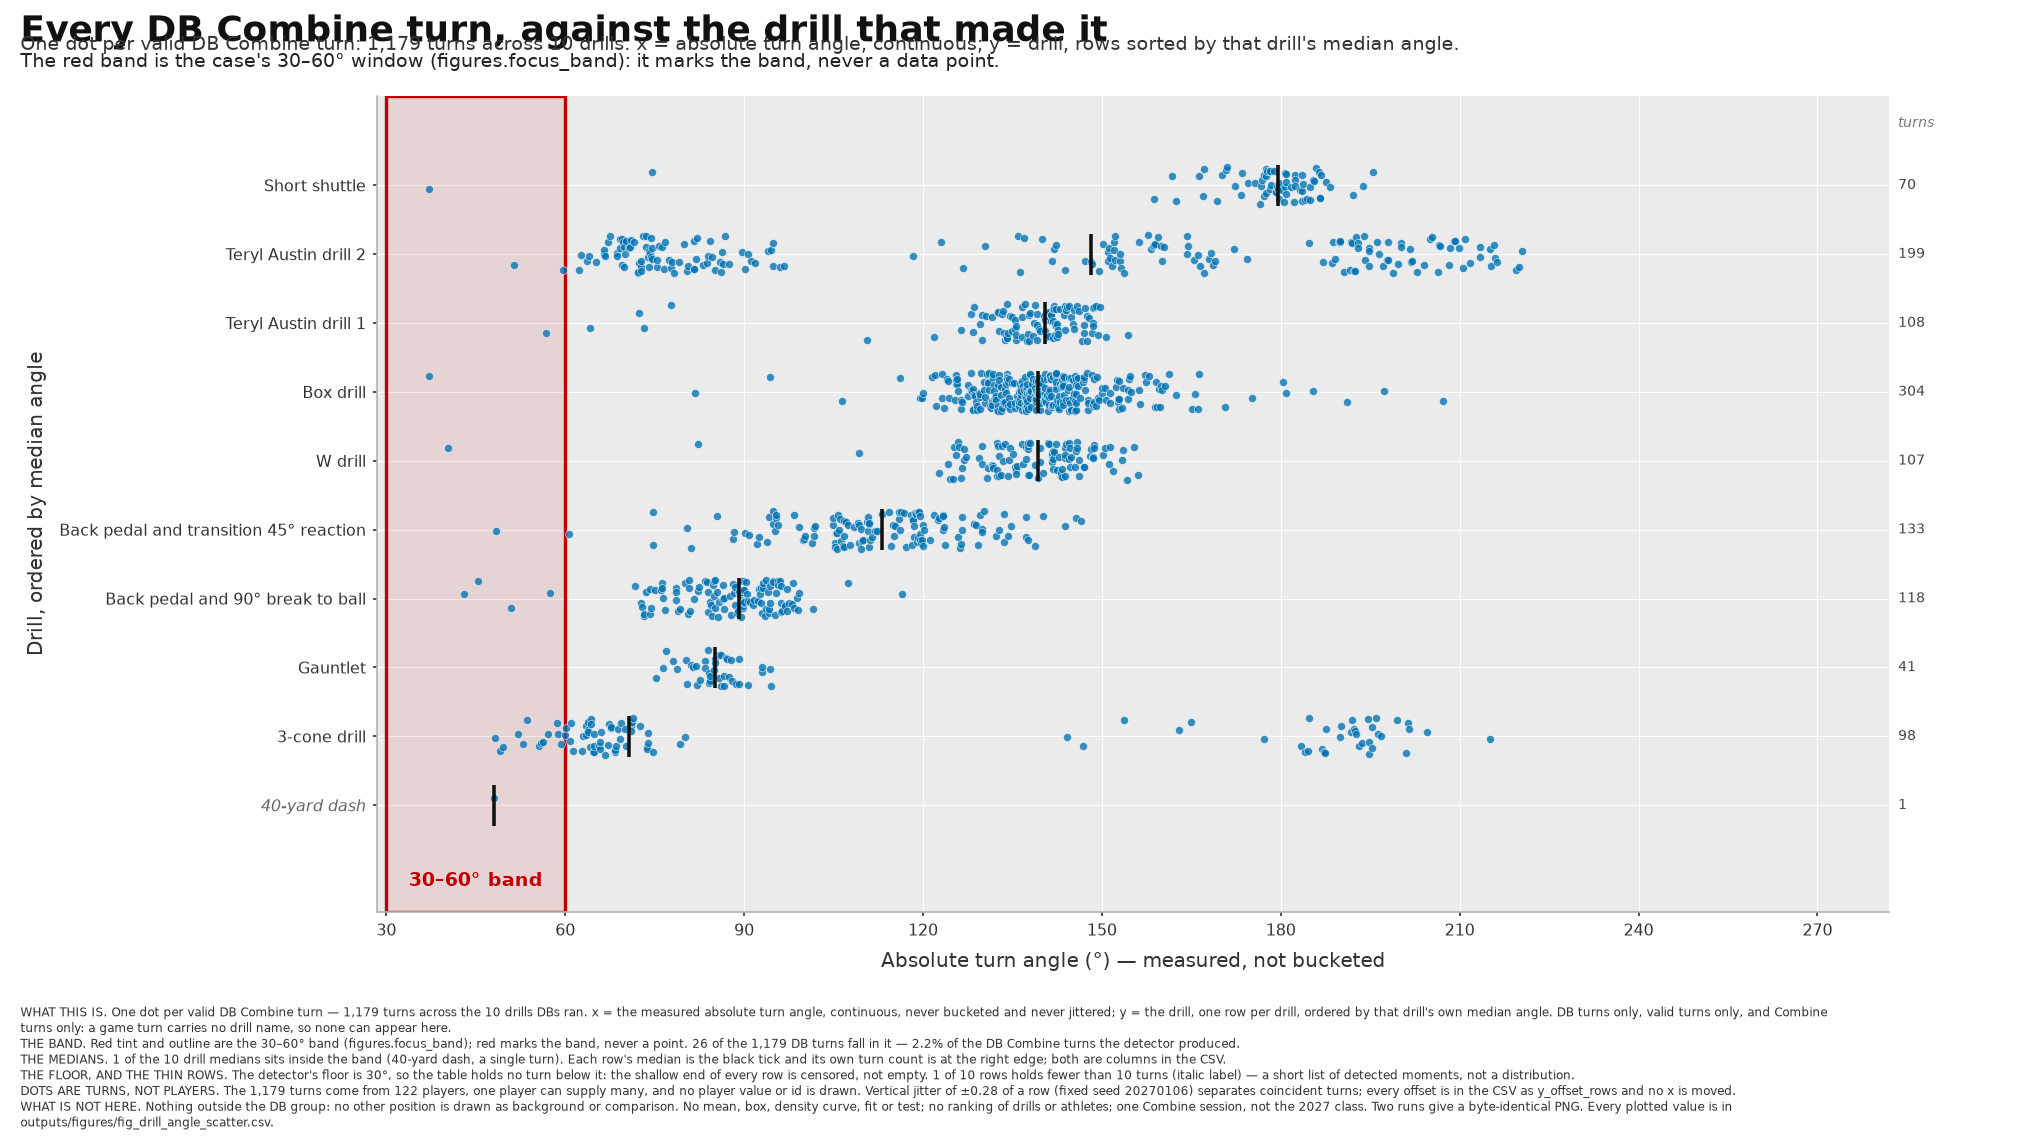

The file beside this chart, header and first rows:
provenance, label, config_sha, row_order, row_index, drill_name, drill_label, row_median_deg, drill_turns, position_group, setting, abs_turn_angle, x_draw, y_offset_rows, y_draw, in_band, band_low_deg, band_high_deg, jitter_span_rows, stamp, figure
PLACEHOLDER_SAMPLE, UNVALIDATED SAMPLE OUTPUT, c061aa127e87913f, 0, 3, BACK_PEDAL_AND_90_DEGREE_BREAK_TO_BALL, Back pedal and 90° break to ball, 89.06, 118, DB, combine, 43.05, 43.05, 0.06039, 3.06, True, 30.0, 60.0, 0.55, PLACEHOLDER_SAMPLE — UNVALIDATED SAMPLE …, fig_drill_angle_scatter
PLACEHOLDER_SAMPLE, UNVALIDATED SAMPLE OUTPUT, c061aa127e87913f, 1, 3, BACK_PEDAL_AND_90_DEGREE_BREAK_TO_BALL, Back pedal and 90° break to ball, 89.06, 118, DB, combine, 45.3, 45.3, 0.2621, 3.262, True, 30.0, 60.0, 0.55, PLACEHOLDER_SAMPLE — UNVALIDATED SAMPLE …, fig_drill_angle_scatter
PLACEHOLDER_SAMPLE, UNVALIDATED SAMPLE OUTPUT, c061aa127e87913f, 2, 3, BACK_PEDAL_AND_90_DEGREE_BREAK_TO_BALL, Back pedal and 90° break to ball, 89.06, 118, DB, combine, 50.84, 50.84, -0.1301, 2.87, True, 30.0, 60.0, 0.55, PLACEHOLDER_SAMPLE — UNVALIDATED SAMPLE …, fig_drill_angle_scatter
PLACEHOLDER_SAMPLE, UNVALIDATED SAMPLE OUTPUT, c061aa127e87913f, 3, 3, BACK_PEDAL_AND_90_DEGREE_BREAK_TO_BALL, Back pedal and 90° break to ball, 89.06, 118, DB, combine, 57.43, 57.43, 0.08127, 3.081, True, 30.0, 60.0, 0.55, PLACEHOLDER_SAMPLE — UNVALIDATED SAMPLE …, fig_drill_angle_scatter
PLACEHOLDER_SAMPLE, UNVALIDATED SAMPLE OUTPUT, c061aa127e87913f, 4, 3, BACK_PEDAL_AND_90_DEGREE_BREAK_TO_BALL, Back pedal and 90° break to ball, 89.06, 118, DB, combine, 71.71, 71.71, 0.1878, 3.188, False, 30.0, 60.0, 0.55, PLACEHOLDER_SAMPLE — UNVALIDATED SAMPLE …, fig_drill_angle_scatter
PLACEHOLDER_SAMPLE, UNVALIDATED SAMPLE OUTPUT, c061aa127e87913f, 5, 3, BACK_PEDAL_AND_90_DEGREE_BREAK_TO_BALL, Back pedal and 90° break to ball, 89.06, 118, DB, combine, 72.65, 72.65, -0.06254, 2.937, False, 30.0, 60.0, 0.55, PLACEHOLDER_SAMPLE — UNVALIDATED SAMPLE …, fig_drill_angle_scatter
PLACEHOLDER_SAMPLE, UNVALIDATED SAMPLE OUTPUT, c061aa127e87913f, 6, 3, BACK_PEDAL_AND_90_DEGREE_BREAK_TO_BALL, Back pedal and 90° break to ball, 89.06, 118, DB, combine, 72.9, 72.9, -0.1222, 2.878, False, 30.0, 60.0, 0.55, PLACEHOLDER_SAMPLE — UNVALIDATED SAMPLE …, fig_drill_angle_scatter
PLACEHOLDER_SAMPLE, UNVALIDATED SAMPLE OUTPUT, c061aa127e87913f, 7, 3, BACK_PEDAL_AND_90_DEGREE_BREAK_TO_BALL, Back pedal and 90° break to ball, 89.06, 118, DB, combine, 73.22, 73.22, -0.2585, 2.742, False, 30.0, 60.0, 0.55, PLACEHOLDER_SAMPLE — UNVALIDATED SAMPLE …, fig_drill_angle_scatter
PLACEHOLDER_SAMPLE, UNVALIDATED SAMPLE OUTPUT, c061aa127e87913f, 8, 3, BACK_PEDAL_AND_90_DEGREE_BREAK_TO_BALL, Back pedal and 90° break to ball, 89.06, 118, DB, combine, 73.28, 73.28, -0.2191, 2.781, False, 30.0, 60.0, 0.55, PLACEHOLDER_SAMPLE — UNVALIDATED SAMPLE …, fig_drill_angle_scatter
PLACEHOLDER_SAMPLE, UNVALIDATED SAMPLE OUTPUT, c061aa127e87913f, 9, 3, BACK_PEDAL_AND_90_DEGREE_BREAK_TO_BALL, Back pedal and 90° break to ball, 89.06, 118, DB, combine, 73.47, 73.47, 0.09252, 3.093, False, 30.0, 60.0, 0.55, PLACEHOLDER_SAMPLE — UNVALIDATED SAMPLE …, fig_drill_angle_scatter
PLACEHOLDER_SAMPLE, UNVALIDATED SAMPLE OUTPUT, c061aa127e87913f, 10, 3, BACK_PEDAL_AND_90_DEGREE_BREAK_TO_BALL, Back pedal and 90° break to ball, 89.06, 118, DB, combine, 74.15, 74.15, 0.1423, 3.142, False, 30.0, 60.0, 0.55, PLACEHOLDER_SAMPLE — UNVALIDATED SAMPLE …, fig_drill_angle_scatter
PLACEHOLDER_SAMPLE, UNVALIDATED SAMPLE OUTPUT, c061aa127e87913f, 11, 3, BACK_PEDAL_AND_90_DEGREE_BREAK_TO_BALL, Back pedal and 90° break to ball, 89.06, 118, DB, combine, 74.27, 74.27, -0.2238, 2.776, False, 30.0, 60.0, 0.55, PLACEHOLDER_SAMPLE — UNVALIDATED SAMPLE …, fig_drill_angle_scatter
PLACEHOLDER_SAMPLE, UNVALIDATED SAMPLE OUTPUT, c061aa127e87913f, 12, 3, BACK_PEDAL_AND_90_DEGREE_BREAK_TO_BALL, Back pedal and 90° break to ball, 89.06, 118, DB, combine, 74.43, 74.43, -0.1335, 2.867, False, 30.0, 60.0, 0.55, PLACEHOLDER_SAMPLE — UNVALIDATED SAMPLE …, fig_drill_angle_scatter
PLACEHOLDER_SAMPLE, UNVALIDATED SAMPLE OUTPUT, c061aa127e87913f, 13, 3, BACK_PEDAL_AND_90_DEGREE_BREAK_TO_BALL, Back pedal and 90° break to ball, 89.06, 118, DB, combine, 75.09, 75.09, 0.1284, 3.128, False, 30.0, 60.0, 0.55, PLACEHOLDER_SAMPLE — UNVALIDATED SAMPLE …, fig_drill_angle_scatter
PLACEHOLDER_SAMPLE, UNVALIDATED SAMPLE OUTPUT, c061aa127e87913f, 14, 3, BACK_PEDAL_AND_90_DEGREE_BREAK_TO_BALL, Back pedal and 90° break to ball, 89.06, 118, DB, combine, 76.06, 76.06, 0.1262, 3.126, False, 30.0, 60.0, 0.55, PLACEHOLDER_SAMPLE — UNVALIDATED SAMPLE …, fig_drill_angle_scatter
PLACEHOLDER_SAMPLE, UNVALIDATED SAMPLE OUTPUT, c061aa127e87913f, 15, 3, BACK_PEDAL_AND_90_DEGREE_BREAK_TO_BALL, Back pedal and 90° break to ball, 89.06, 118, DB, combine, 76.14, 76.14, 0.2284, 3.228, False, 30.0, 60.0, 0.55, PLACEHOLDER_SAMPLE — UNVALIDATED SAMPLE …, fig_drill_angle_scatter
PLACEHOLDER_SAMPLE, UNVALIDATED SAMPLE OUTPUT, c061aa127e87913f, 16, 3, BACK_PEDAL_AND_90_DEGREE_BREAK_TO_BALL, Back pedal and 90° break to ball, 89.06, 118, DB, combine, 76.18, 76.18, 0.1593, 3.159, False, 30.0, 60.0, 0.55, PLACEHOLDER_SAMPLE — UNVALIDATED SAMPLE …, fig_drill_angle_scatter
PLACEHOLDER_SAMPLE, UNVALIDATED SAMPLE OUTPUT, c061aa127e87913f, 17, 3, BACK_PEDAL_AND_90_DEGREE_BREAK_TO_BALL, Back pedal and 90° break to ball, 89.06, 118, DB, combine, 76.37, 76.37, 0.01388, 3.014, False, 30.0, 60.0, 0.55, PLACEHOLDER_SAMPLE — UNVALIDATED SAMPLE …, fig_drill_angle_scatter
PLACEHOLDER_SAMPLE, UNVALIDATED SAMPLE OUTPUT, c061aa127e87913f, 18, 3, BACK_PEDAL_AND_90_DEGREE_BREAK_TO_BALL, Back pedal and 90° break to ball, 89.06, 118, DB, combine, 76.73, 76.73, -0.1695, 2.83, False, 30.0, 60.0, 0.55, PLACEHOLDER_SAMPLE — UNVALIDATED SAMPLE …, fig_drill_angle_scatter
PLACEHOLDER_SAMPLE, UNVALIDATED SAMPLE OUTPUT, c061aa127e87913f, 19, 3, BACK_PEDAL_AND_90_DEGREE_BREAK_TO_BALL, Back pedal and 90° break to ball, 89.06, 118, DB, combine, 78.49, 78.49, 0.1527, 3.153, False, 30.0, 60.0, 0.55, PLACEHOLDER_SAMPLE — UNVALIDATED SAMPLE …, fig_drill_angle_scatter
PLACEHOLDER_SAMPLE, UNVALIDATED SAMPLE OUTPUT, c061aa127e87913f, 20, 3, BACK_PEDAL_AND_90_DEGREE_BREAK_TO_BALL, Back pedal and 90° break to ball, 89.06, 118, DB, combine, 78.53, 78.53, 0.09836, 3.098, False, 30.0, 60.0, 0.55, PLACEHOLDER_SAMPLE — UNVALIDATED SAMPLE …, fig_drill_angle_scatter
PLACEHOLDER_SAMPLE, UNVALIDATED SAMPLE OUTPUT, c061aa127e87913f, 21, 3, BACK_PEDAL_AND_90_DEGREE_BREAK_TO_BALL, Back pedal and 90° break to ball, 89.06, 118, DB, combine, 78.57, 78.57, -0.01895, 2.981, False, 30.0, 60.0, 0.55, PLACEHOLDER_SAMPLE — UNVALIDATED SAMPLE …, fig_drill_angle_scatter
PLACEHOLDER_SAMPLE, UNVALIDATED SAMPLE OUTPUT, c061aa127e87913f, 22, 3, BACK_PEDAL_AND_90_DEGREE_BREAK_TO_BALL, Back pedal and 90° break to ball, 89.06, 118, DB, combine, 78.96, 78.96, -0.1809, 2.819, False, 30.0, 60.0, 0.55, PLACEHOLDER_SAMPLE — UNVALIDATED SAMPLE …, fig_drill_angle_scatter
PLACEHOLDER_SAMPLE, UNVALIDATED SAMPLE OUTPUT, c061aa127e87913f, 23, 3, BACK_PEDAL_AND_90_DEGREE_BREAK_TO_BALL, Back pedal and 90° break to ball, 89.06, 118, DB, combine, 79.28, 79.28, -0.1516, 2.848, False, 30.0, 60.0, 0.55, PLACEHOLDER_SAMPLE — UNVALIDATED SAMPLE …, fig_drill_angle_scatter
PLACEHOLDER_SAMPLE, UNVALIDATED SAMPLE OUTPUT, c061aa127e87913f, 24, 3, BACK_PEDAL_AND_90_DEGREE_BREAK_TO_BALL, Back pedal and 90° break to ball, 89.06, 118, DB, combine, 80.08, 80.08, 0.2218, 3.222, False, 30.0, 60.0, 0.55, PLACEHOLDER_SAMPLE — UNVALIDATED SAMPLE …, fig_drill_angle_scatter
PLACEHOLDER_SAMPLE, UNVALIDATED SAMPLE OUTPUT, c061aa127e87913f, 25, 3, BACK_PEDAL_AND_90_DEGREE_BREAK_TO_BALL, Back pedal and 90° break to ball, 89.06, 118, DB, combine, 80.55, 80.55, -0.2218, 2.778, False, 30.0, 60.0, 0.55, PLACEHOLDER_SAMPLE — UNVALIDATED SAMPLE …, fig_drill_angle_scatter
PLACEHOLDER_SAMPLE, UNVALIDATED SAMPLE OUTPUT, c061aa127e87913f, 26, 3, BACK_PEDAL_AND_90_DEGREE_BREAK_TO_BALL, Back pedal and 90° break to ball, 89.06, 118, DB, combine, 80.69, 80.69, 0.1545, 3.155, False, 30.0, 60.0, 0.55, PLACEHOLDER_SAMPLE — UNVALIDATED SAMPLE …, fig_drill_angle_scatter
PLACEHOLDER_SAMPLE, UNVALIDATED SAMPLE OUTPUT, c061aa127e87913f, 27, 3, BACK_PEDAL_AND_90_DEGREE_BREAK_TO_BALL, Back pedal and 90° break to ball, 89.06, 118, DB, combine, 80.7, 80.7, 0.2632, 3.263, False, 30.0, 60.0, 0.55, PLACEHOLDER_SAMPLE — UNVALIDATED SAMPLE …, fig_drill_angle_scatter
PLACEHOLDER_SAMPLE, UNVALIDATED SAMPLE OUTPUT, c061aa127e87913f, 28, 3, BACK_PEDAL_AND_90_DEGREE_BREAK_TO_BALL, Back pedal and 90° break to ball, 89.06, 118, DB, combine, 80.96, 80.96, -0.1757, 2.824, False, 30.0, 60.0, 0.55, PLACEHOLDER_SAMPLE — UNVALIDATED SAMPLE …, fig_drill_angle_scatter
PLACEHOLDER_SAMPLE, UNVALIDATED SAMPLE OUTPUT, c061aa127e87913f, 29, 3, BACK_PEDAL_AND_90_DEGREE_BREAK_TO_BALL, Back pedal and 90° break to ball, 89.06, 118, DB, combine, 81.63, 81.63, -0.004235, 2.996, False, 30.0, 60.0, 0.55, PLACEHOLDER_SAMPLE — UNVALIDATED SAMPLE …, fig_drill_angle_scatter
PLACEHOLDER_SAMPLE, UNVALIDATED SAMPLE OUTPUT, c061aa127e87913f, 30, 3, BACK_PEDAL_AND_90_DEGREE_BREAK_TO_BALL, Back pedal and 90° break to ball, 89.06, 118, DB, combine, 82.29, 82.29, 0.1111, 3.111, False, 30.0, 60.0, 0.55, PLACEHOLDER_SAMPLE — UNVALIDATED SAMPLE …, fig_drill_angle_scatter
PLACEHOLDER_SAMPLE, UNVALIDATED SAMPLE OUTPUT, c061aa127e87913f, 31, 3, BACK_PEDAL_AND_90_DEGREE_BREAK_TO_BALL, Back pedal and 90° break to ball, 89.06, 118, DB, combine, 82.43, 82.43, 0.166, 3.166, False, 30.0, 60.0, 0.55, PLACEHOLDER_SAMPLE — UNVALIDATED SAMPLE …, fig_drill_angle_scatter
PLACEHOLDER_SAMPLE, UNVALIDATED SAMPLE OUTPUT, c061aa127e87913f, 32, 3, BACK_PEDAL_AND_90_DEGREE_BREAK_TO_BALL, Back pedal and 90° break to ball, 89.06, 118, DB, combine, 83.45, 83.45, 0.2566, 3.257, False, 30.0, 60.0, 0.55, PLACEHOLDER_SAMPLE — UNVALIDATED SAMPLE …, fig_drill_angle_scatter
PLACEHOLDER_SAMPLE, UNVALIDATED SAMPLE OUTPUT, c061aa127e87913f, 33, 3, BACK_PEDAL_AND_90_DEGREE_BREAK_TO_BALL, Back pedal and 90° break to ball, 89.06, 118, DB, combine, 83.72, 83.72, 0.24, 3.24, False, 30.0, 60.0, 0.55, PLACEHOLDER_SAMPLE — UNVALIDATED SAMPLE …, fig_drill_angle_scatter
PLACEHOLDER_SAMPLE, UNVALIDATED SAMPLE OUTPUT, c061aa127e87913f, 34, 3, BACK_PEDAL_AND_90_DEGREE_BREAK_TO_BALL, Back pedal and 90° break to ball, 89.06, 118, DB, combine, 83.95, 83.95, -0.1897, 2.81, False, 30.0, 60.0, 0.55, PLACEHOLDER_SAMPLE — UNVALIDATED SAMPLE …, fig_drill_angle_scatter
PLACEHOLDER_SAMPLE, UNVALIDATED SAMPLE OUTPUT, c061aa127e87913f, 35, 3, BACK_PEDAL_AND_90_DEGREE_BREAK_TO_BALL, Back pedal and 90° break to ball, 89.06, 118, DB, combine, 83.97, 83.97, 0.09885, 3.099, False, 30.0, 60.0, 0.55, PLACEHOLDER_SAMPLE — UNVALIDATED SAMPLE …, fig_drill_angle_scatter
PLACEHOLDER_SAMPLE, UNVALIDATED SAMPLE OUTPUT, c061aa127e87913f, 36, 3, BACK_PEDAL_AND_90_DEGREE_BREAK_TO_BALL, Back pedal and 90° break to ball, 89.06, 118, DB, combine, 84.32, 84.32, -0.0527, 2.947, False, 30.0, 60.0, 0.55, PLACEHOLDER_SAMPLE — UNVALIDATED SAMPLE …, fig_drill_angle_scatter
PLACEHOLDER_SAMPLE, UNVALIDATED SAMPLE OUTPUT, c061aa127e87913f, 37, 3, BACK_PEDAL_AND_90_DEGREE_BREAK_TO_BALL, Back pedal and 90° break to ball, 89.06, 118, DB, combine, 84.46, 84.46, -0.09384, 2.906, False, 30.0, 60.0, 0.55, PLACEHOLDER_SAMPLE — UNVALIDATED SAMPLE …, fig_drill_angle_scatter
PLACEHOLDER_SAMPLE, UNVALIDATED SAMPLE OUTPUT, c061aa127e87913f, 38, 3, BACK_PEDAL_AND_90_DEGREE_BREAK_TO_BALL, Back pedal and 90° break to ball, 89.06, 118, DB, combine, 84.59, 84.59, -0.2505, 2.75, False, 30.0, 60.0, 0.55, PLACEHOLDER_SAMPLE — UNVALIDATED SAMPLE …, fig_drill_angle_scatter
PLACEHOLDER_SAMPLE, UNVALIDATED SAMPLE OUTPUT, c061aa127e87913f, 39, 3, BACK_PEDAL_AND_90_DEGREE_BREAK_TO_BALL, Back pedal and 90° break to ball, 89.06, 118, DB, combine, 84.77, 84.77, 0.1955, 3.196, False, 30.0, 60.0, 0.55, PLACEHOLDER_SAMPLE — UNVALIDATED SAMPLE …, fig_drill_angle_scatter
PLACEHOLDER_SAMPLE, UNVALIDATED SAMPLE OUTPUT, c061aa127e87913f, 40, 3, BACK_PEDAL_AND_90_DEGREE_BREAK_TO_BALL, Back pedal and 90° break to ball, 89.06, 118, DB, combine, 84.97, 84.97, 0.2619, 3.262, False, 30.0, 60.0, 0.55, PLACEHOLDER_SAMPLE — UNVALIDATED SAMPLE …, fig_drill_angle_scatter
PLACEHOLDER_SAMPLE, UNVALIDATED SAMPLE OUTPUT, c061aa127e87913f, 41, 3, BACK_PEDAL_AND_90_DEGREE_BREAK_TO_BALL, Back pedal and 90° break to ball, 89.06, 118, DB, combine, 85.01, 85.01, 0.03511, 3.035, False, 30.0, 60.0, 0.55, PLACEHOLDER_SAMPLE — UNVALIDATED SAMPLE …, fig_drill_angle_scatter
PLACEHOLDER_SAMPLE, UNVALIDATED SAMPLE OUTPUT, c061aa127e87913f, 42, 3, BACK_PEDAL_AND_90_DEGREE_BREAK_TO_BALL, Back pedal and 90° break to ball, 89.06, 118, DB, combine, 85.16, 85.16, -0.1434, 2.857, False, 30.0, 60.0, 0.55, PLACEHOLDER_SAMPLE — UNVALIDATED SAMPLE …, fig_drill_angle_scatter
PLACEHOLDER_SAMPLE, UNVALIDATED SAMPLE OUTPUT, c061aa127e87913f, 43, 3, BACK_PEDAL_AND_90_DEGREE_BREAK_TO_BALL, Back pedal and 90° break to ball, 89.06, 118, DB, combine, 85.17, 85.17, 0.2703, 3.27, False, 30.0, 60.0, 0.55, PLACEHOLDER_SAMPLE — UNVALIDATED SAMPLE …, fig_drill_angle_scatter
PLACEHOLDER_SAMPLE, UNVALIDATED SAMPLE OUTPUT, c061aa127e87913f, 44, 3, BACK_PEDAL_AND_90_DEGREE_BREAK_TO_BALL, Back pedal and 90° break to ball, 89.06, 118, DB, combine, 85.37, 85.37, 0.1025, 3.102, False, 30.0, 60.0, 0.55, PLACEHOLDER_SAMPLE — UNVALIDATED SAMPLE …, fig_drill_angle_scatter
PLACEHOLDER_SAMPLE, UNVALIDATED SAMPLE OUTPUT, c061aa127e87913f, 45, 3, BACK_PEDAL_AND_90_DEGREE_BREAK_TO_BALL, Back pedal and 90° break to ball, 89.06, 118, DB, combine, 85.7, 85.7, -0.2638, 2.736, False, 30.0, 60.0, 0.55, PLACEHOLDER_SAMPLE — UNVALIDATED SAMPLE …, fig_drill_angle_scatter
PLACEHOLDER_SAMPLE, UNVALIDATED SAMPLE OUTPUT, c061aa127e87913f, 46, 3, BACK_PEDAL_AND_90_DEGREE_BREAK_TO_BALL, Back pedal and 90° break to ball, 89.06, 118, DB, combine, 85.86, 85.86, -0.04721, 2.953, False, 30.0, 60.0, 0.55, PLACEHOLDER_SAMPLE — UNVALIDATED SAMPLE …, fig_drill_angle_scatter
PLACEHOLDER_SAMPLE, UNVALIDATED SAMPLE OUTPUT, c061aa127e87913f, 47, 3, BACK_PEDAL_AND_90_DEGREE_BREAK_TO_BALL, Back pedal and 90° break to ball, 89.06, 118, DB, combine, 86.38, 86.38, 0.2004, 3.2, False, 30.0, 60.0, 0.55, PLACEHOLDER_SAMPLE — UNVALIDATED SAMPLE …, fig_drill_angle_scatter
PLACEHOLDER_SAMPLE, UNVALIDATED SAMPLE OUTPUT, c061aa127e87913f, 48, 3, BACK_PEDAL_AND_90_DEGREE_BREAK_TO_BALL, Back pedal and 90° break to ball, 89.06, 118, DB, combine, 86.52, 86.52, -0.009293, 2.991, False, 30.0, 60.0, 0.55, PLACEHOLDER_SAMPLE — UNVALIDATED SAMPLE …, fig_drill_angle_scatter
PLACEHOLDER_SAMPLE, UNVALIDATED SAMPLE OUTPUT, c061aa127e87913f, 49, 3, BACK_PEDAL_AND_90_DEGREE_BREAK_TO_BALL, Back pedal and 90° break to ball, 89.06, 118, DB, combine, 86.68, 86.68, -0.1574, 2.843, False, 30.0, 60.0, 0.55, PLACEHOLDER_SAMPLE — UNVALIDATED SAMPLE …, fig_drill_angle_scatter
PLACEHOLDER_SAMPLE, UNVALIDATED SAMPLE OUTPUT, c061aa127e87913f, 50, 3, BACK_PEDAL_AND_90_DEGREE_BREAK_TO_BALL, Back pedal and 90° break to ball, 89.06, 118, DB, combine, 86.7, 86.7, 0.0113, 3.011, False, 30.0, 60.0, 0.55, PLACEHOLDER_SAMPLE — UNVALIDATED SAMPLE …, fig_drill_angle_scatter
PLACEHOLDER_SAMPLE, UNVALIDATED SAMPLE OUTPUT, c061aa127e87913f, 51, 3, BACK_PEDAL_AND_90_DEGREE_BREAK_TO_BALL, Back pedal and 90° break to ball, 89.06, 118, DB, combine, 87.58, 87.58, 0.04366, 3.044, False, 30.0, 60.0, 0.55, PLACEHOLDER_SAMPLE — UNVALIDATED SAMPLE …, fig_drill_angle_scatter
PLACEHOLDER_SAMPLE, UNVALIDATED SAMPLE OUTPUT, c061aa127e87913f, 52, 3, BACK_PEDAL_AND_90_DEGREE_BREAK_TO_BALL, Back pedal and 90° break to ball, 89.06, 118, DB, combine, 87.88, 87.88, -0.2313, 2.769, False, 30.0, 60.0, 0.55, PLACEHOLDER_SAMPLE — UNVALIDATED SAMPLE …, fig_drill_angle_scatter
PLACEHOLDER_SAMPLE, UNVALIDATED SAMPLE OUTPUT, c061aa127e87913f, 53, 3, BACK_PEDAL_AND_90_DEGREE_BREAK_TO_BALL, Back pedal and 90° break to ball, 89.06, 118, DB, combine, 88.17, 88.17, 0.2185, 3.218, False, 30.0, 60.0, 0.55, PLACEHOLDER_SAMPLE — UNVALIDATED SAMPLE …, fig_drill_angle_scatter
PLACEHOLDER_SAMPLE, UNVALIDATED SAMPLE OUTPUT, c061aa127e87913f, 54, 3, BACK_PEDAL_AND_90_DEGREE_BREAK_TO_BALL, Back pedal and 90° break to ball, 89.06, 118, DB, combine, 88.38, 88.38, 0.07523, 3.075, False, 30.0, 60.0, 0.55, PLACEHOLDER_SAMPLE — UNVALIDATED SAMPLE …, fig_drill_angle_scatter
PLACEHOLDER_SAMPLE, UNVALIDATED SAMPLE OUTPUT, c061aa127e87913f, 55, 3, BACK_PEDAL_AND_90_DEGREE_BREAK_TO_BALL, Back pedal and 90° break to ball, 89.06, 118, DB, combine, 88.42, 88.42, 0.1658, 3.166, False, 30.0, 60.0, 0.55, PLACEHOLDER_SAMPLE — UNVALIDATED SAMPLE …, fig_drill_angle_scatter
PLACEHOLDER_SAMPLE, UNVALIDATED SAMPLE OUTPUT, c061aa127e87913f, 56, 3, BACK_PEDAL_AND_90_DEGREE_BREAK_TO_BALL, Back pedal and 90° break to ball, 89.06, 118, DB, combine, 88.52, 88.52, -0.08881, 2.911, False, 30.0, 60.0, 0.55, PLACEHOLDER_SAMPLE — UNVALIDATED SAMPLE …, fig_drill_angle_scatter
PLACEHOLDER_SAMPLE, UNVALIDATED SAMPLE OUTPUT, c061aa127e87913f, 57, 3, BACK_PEDAL_AND_90_DEGREE_BREAK_TO_BALL, Back pedal and 90° break to ball, 89.06, 118, DB, combine, 88.8, 88.8, -0.2052, 2.795, False, 30.0, 60.0, 0.55, PLACEHOLDER_SAMPLE — UNVALIDATED SAMPLE …, fig_drill_angle_scatter
PLACEHOLDER_SAMPLE, UNVALIDATED SAMPLE OUTPUT, c061aa127e87913f, 58, 3, BACK_PEDAL_AND_90_DEGREE_BREAK_TO_BALL, Back pedal and 90° break to ball, 89.06, 118, DB, combine, 88.96, 88.96, -0.183, 2.817, False, 30.0, 60.0, 0.55, PLACEHOLDER_SAMPLE — UNVALIDATED SAMPLE …, fig_drill_angle_scatter
PLACEHOLDER_SAMPLE, UNVALIDATED SAMPLE OUTPUT, c061aa127e87913f, 59, 3, BACK_PEDAL_AND_90_DEGREE_BREAK_TO_BALL, Back pedal and 90° break to ball, 89.06, 118, DB, combine, 89.16, 89.16, 0.09879, 3.099, False, 30.0, 60.0, 0.55, PLACEHOLDER_SAMPLE — UNVALIDATED SAMPLE …, fig_drill_angle_scatter
... 1,119 more rows
